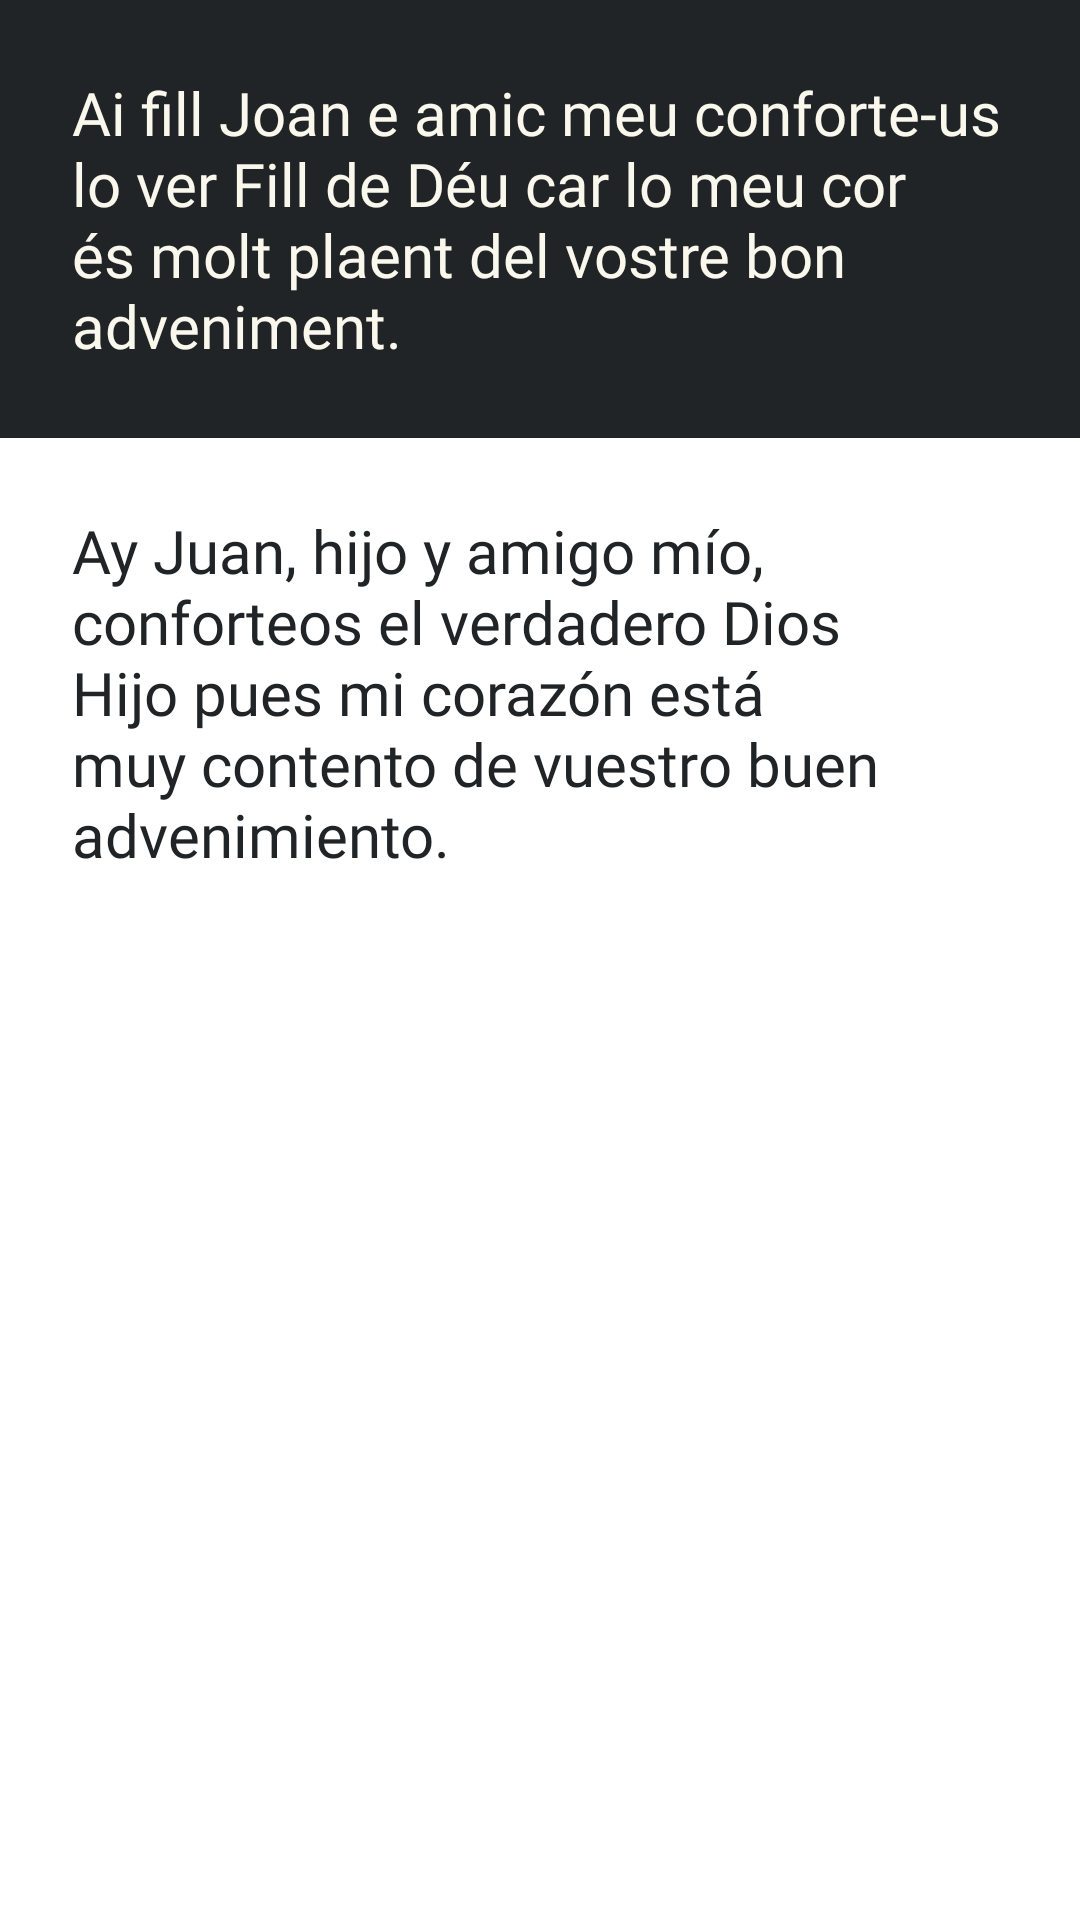

Here is an Android app screen rendered from its layout file. Give the layout XML and the strings, colors and styles it references.
<!-- AndroidManifest.xml: application theme Theme.Misteri_2022 -->
<!-- res/layout/fragment_dialogo.xml -->
<?xml version="1.0" encoding="utf-8"?>
<LinearLayout xmlns:android="http://schemas.android.com/apk/res/android"
    xmlns:tools="http://schemas.android.com/tools"
    android:layout_width="match_parent"
    android:layout_height="match_parent"
    tools:context=".DialogoFragment"
    android:orientation="vertical">
    <TextView
        android:id="@+id/direct_texto_original"
        android:layout_width="match_parent"
        android:layout_height="wrap_content"
        android:background="@color/misteri_black"
        android:fontFamily="@font/playfairdisplay_black"
        android:padding="24dp"
        android:text="@string/dummy_sceneplayer_originalText"
        android:textColor="@color/misteri_bone"
        android:textSize="20sp"/>

    <TextView
        android:id="@+id/direct_traduccion"
        android:layout_width="match_parent"
        android:layout_height="wrap_content"
        android:fontFamily="@font/playfairdisplay_black"
        android:padding="24dp"
        android:text="@string/dummy_sceneplayer_translationText"
        android:textColor="@color/misteri_black"
        android:textSize="20sp"/>
</LinearLayout>
<!-- resources referenced by this layout -->
<resources>
  <color name="misteri_black">#212427</color>
  <color name="misteri_bone">#FAF7ED</color>
  <string name="dummy_sceneplayer_originalText" translatable="false">"<span style="color:red">Ai fill Joan e amic meu conforte‐us lo ver Fill de Déu car lo meu cor és molt plaent del vostre bon adveniment.</span>"</string>
  <string name="dummy_sceneplayer_translationText" translatable="false">"Ay Juan, hijo y amigo mío, conforteos el verdadero Dios Hijo pues mi corazón está muy contento de vuestro buen advenimiento."</string>
  <style name="Theme.Misteri_2022" parent="Theme.MaterialComponents.DayNight.NoActionBar">
          
          <item name="colorPrimary">@color/purple_500</item>
          <item name="colorPrimaryVariant">@color/purple_700</item>
          <item name="colorOnPrimary">@color/white</item>
          
          <item name="colorSecondary">@color/teal_200</item>
          <item name="colorSecondaryVariant">@color/teal_700</item>
          <item name="colorOnSecondary">@color/black</item>
          
          <item name="android:statusBarColor" tools:targetApi="l">?attr/colorPrimaryVariant</item>
          
  
          
          <item name="android:windowActivityTransitions">true</item>
          <item name="android:windowEnterTransition">@transition/anim_transition</item>
          <item name="android:windowExitTransition">@transition/anim_transition</item>
  
      </style>
  <color name="purple_500">#FF6200EE</color>
  <color name="purple_700">#FF3700B3</color>
  <color name="white">#FFFFFFFF</color>
  <color name="teal_200">#FF03DAC5</color>
  <color name="teal_700">#FF018786</color>
  <color name="black">#FF000000</color>
</resources>
